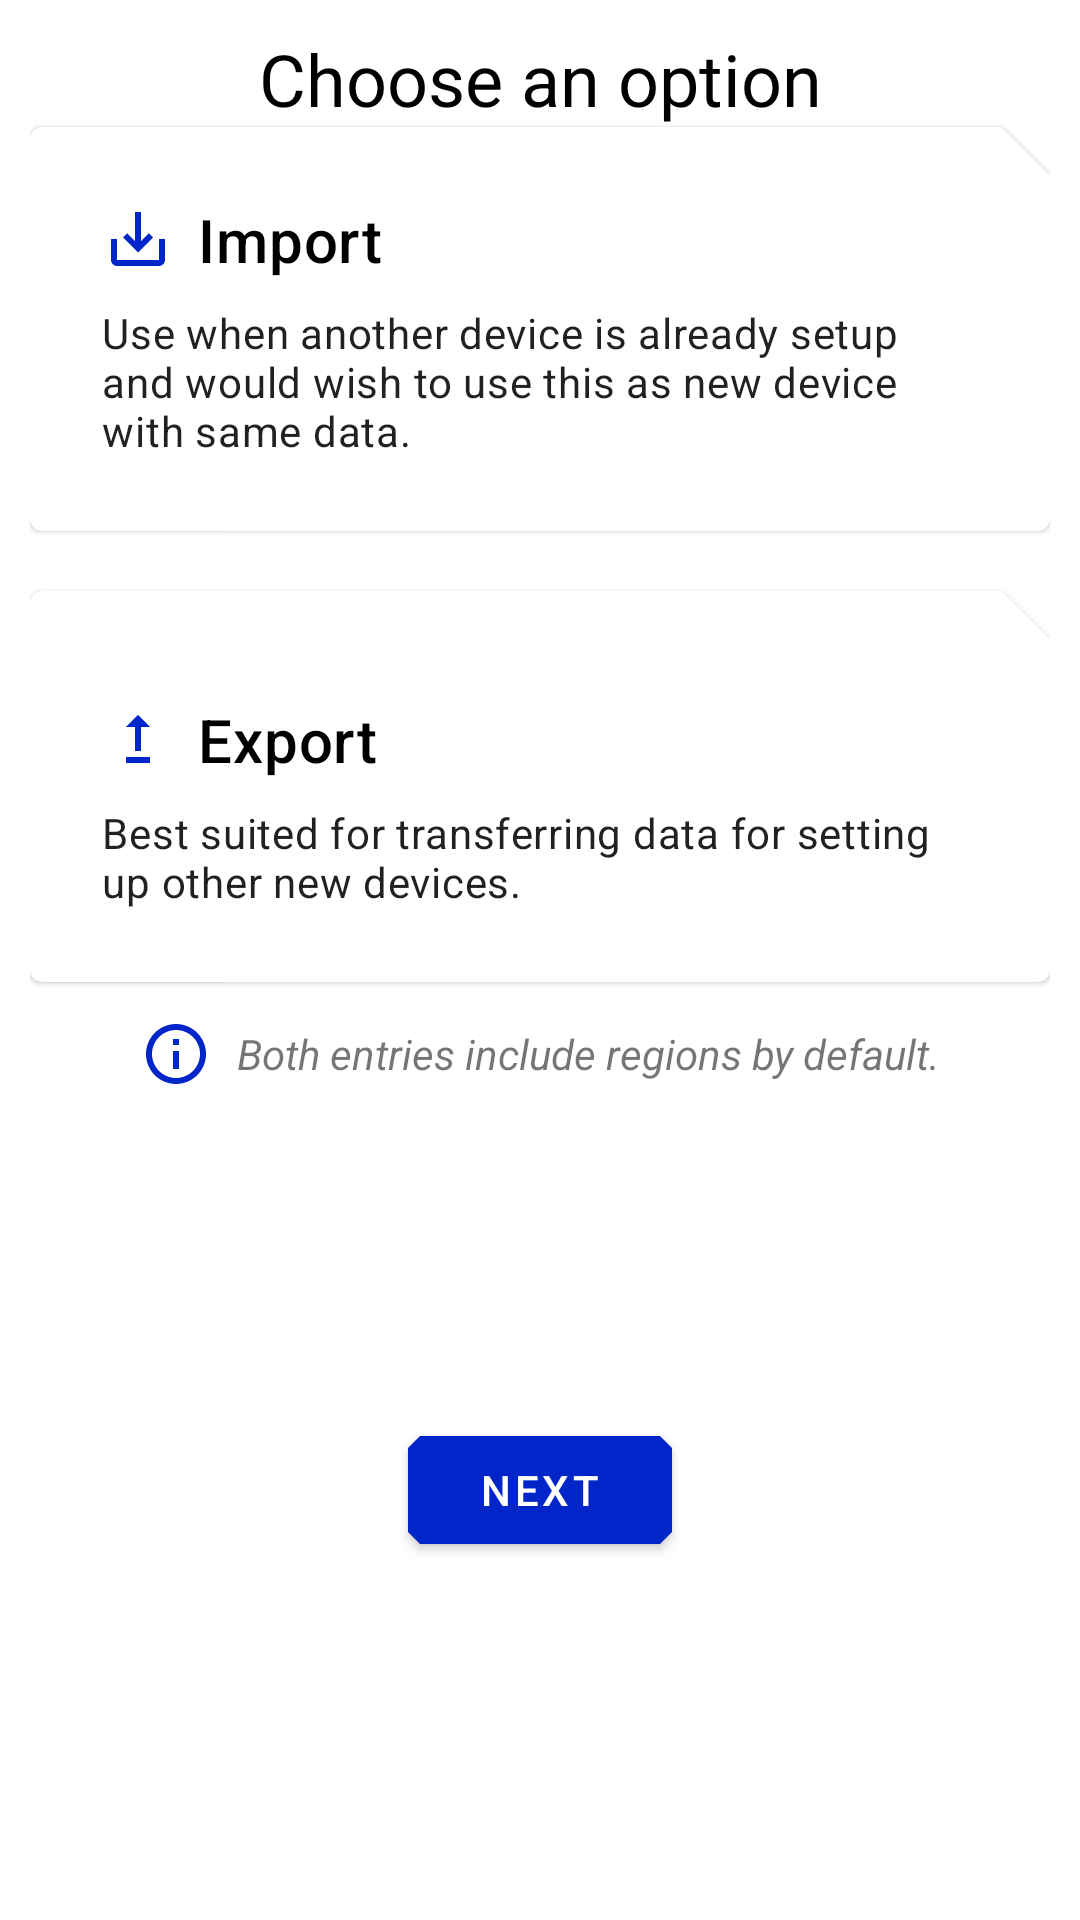

Produce the Android XML layout that renders to this screen, including the resource entries it uses.
<!-- AndroidManifest.xml: application theme Theme.KIRegister -->
<!-- res/layout/dialog_import_export_layout.xml -->
<?xml version="1.0" encoding="utf-8"?>
<layout xmlns:android="http://schemas.android.com/apk/res/android"
    xmlns:app="http://schemas.android.com/apk/res-auto">

    <androidx.constraintlayout.widget.ConstraintLayout
        android:layout_width="match_parent"
        android:layout_height="match_parent"
        android:layout_margin="10dp"
        android:padding="10dp">

        <androidx.appcompat.widget.AppCompatTextView
            android:id="@+id/choose_option"
            android:text="@string/choose_an_option"
            android:gravity="center"
            app:layout_constraintStart_toStartOf="parent"
            app:layout_constraintEnd_toEndOf="parent"
            android:textColor="@color/on_surface_color"
            app:layout_constraintTop_toTopOf="parent"
            android:layout_width="match_parent"
            android:layout_height="wrap_content"
            android:textAppearance="?attr/textAppearanceHeadline5"
            />


        <com.google.android.material.card.MaterialCardView
            android:id="@+id/import_card"
            android:layout_width="match_parent"
            android:layout_height="wrap_content"
            android:checkable="true"
            android:clickable="true"
            android:focusable="true"
            app:layout_constraintEnd_toEndOf="parent"
            app:layout_constraintStart_toStartOf="parent"
            app:layout_constraintTop_toBottomOf="@id/choose_option">

            <LinearLayout
                android:layout_width="match_parent"
                android:layout_height="wrap_content"
                android:orientation="vertical"
                android:padding="16dp">

                <androidx.appcompat.widget.AppCompatTextView
                    android:id="@+id/import_entry"
                    android:layout_width="wrap_content"
                    android:layout_height="wrap_content"
                    android:drawableStart="@drawable/ic_baseline_import_alt_24"
                    android:drawablePadding="8dp"
                    android:text="@string/import_data"
                    android:textAppearance="?attr/textAppearanceHeadline6"
                    android:textColor="@color/on_surface_color"
                    app:layout_constraintEnd_toEndOf="parent"
                    app:layout_constraintStart_toStartOf="parent"
                    app:layout_constraintTop_toTopOf="parent" />

                <androidx.appcompat.widget.AppCompatTextView
                    android:id="@+id/import_explanation"
                    android:layout_width="wrap_content"
                    android:layout_height="wrap_content"
                    android:layout_marginTop="8dp"
                    android:gravity="start"
                    android:text="@string/import_context"
                    android:textAppearance="?attr/textAppearanceBody2"
                    app:layout_constraintEnd_toEndOf="@id/import_entry"
                    app:layout_constraintStart_toStartOf="@id/import_entry"
                    app:layout_constraintTop_toBottomOf="@id/import_entry" />
            </LinearLayout>

        </com.google.android.material.card.MaterialCardView>


        <com.google.android.material.card.MaterialCardView
            android:id="@+id/export_card"
            android:layout_width="match_parent"
            android:layout_height="wrap_content"
            android:layout_marginTop="20dp"
            android:checkable="true"
            android:clickable="true"
            android:focusable="true"
            app:layout_constraintEnd_toEndOf="parent"
            app:layout_constraintStart_toStartOf="parent"
            app:layout_constraintTop_toBottomOf="@id/import_card">

            <LinearLayout
                android:layout_width="match_parent"
                android:layout_height="wrap_content"
                android:orientation="vertical"
                android:padding="16dp">

                <androidx.appcompat.widget.AppCompatTextView
                    android:id="@+id/export_entry"
                    android:layout_width="wrap_content"
                    android:layout_height="wrap_content"
                    android:layout_marginTop="12dp"
                    android:drawableStart="@drawable/ic_baseline_export_24"
                    android:drawablePadding="8dp"
                    android:text="@string/export_data"
                    android:textAppearance="?attr/textAppearanceHeadline6"
                    android:textColor="@color/on_surface_color"
                    app:layout_constraintEnd_toEndOf="parent"
                    app:layout_constraintStart_toStartOf="parent" />

                <androidx.appcompat.widget.AppCompatTextView
                    android:id="@+id/export_explanation"
                    android:layout_width="wrap_content"
                    android:layout_height="wrap_content"
                    android:layout_marginTop="8dp"
                    android:gravity="start"
                    android:text="@string/export_context"
                    android:textAppearance="?attr/textAppearanceBody2"
                    app:layout_constraintEnd_toEndOf="@id/export_entry"
                    app:layout_constraintStart_toStartOf="@id/export_entry"
                    app:layout_constraintTop_toBottomOf="@id/export_entry" />
            </LinearLayout>

        </com.google.android.material.card.MaterialCardView>


        <androidx.appcompat.widget.AppCompatTextView
            android:id="@+id/note_export_includes_regions"
            android:layout_width="wrap_content"
            android:layout_height="wrap_content"
            android:layout_marginTop="12dp"
            android:drawableStart="@drawable/ic_outline_info_24"
            android:drawablePadding="8dp"
            android:gravity="center"
            android:text="@string/_1_both_entries_include_regions_by_default"
            android:textStyle="italic"
            app:layout_constraintEnd_toEndOf="parent"
            app:layout_constraintStart_toStartOf="parent"
            app:layout_constraintTop_toBottomOf="@id/export_card" />

        <com.google.android.material.button.MaterialButton
           android:id="@+id/btn_next"
            android:layout_width="wrap_content"
            android:layout_height="wrap_content"
            android:text="@string/next"
            android:layout_marginTop="12dp"
            android:layout_marginBottom="12dp"
            app:layout_constraintBottom_toBottomOf="parent"
            app:layout_constraintEnd_toEndOf="parent"
            app:layout_constraintStart_toStartOf="parent"
            app:layout_constraintTop_toBottomOf="@+id/note_export_includes_regions" />

    </androidx.constraintlayout.widget.ConstraintLayout>
</layout>
<!-- resources referenced by this layout -->
<resources>
  <color name="on_surface_color">#000000</color>
  <!-- drawable ic_baseline_export_24 (drawable) -->
  <vector android:height="24dp"
      android:viewportHeight="24" android:viewportWidth="24"
      android:width="24dp" xmlns:android="http://schemas.android.com/apk/res/android">
      <path android:fillColor="@color/primaryColor" android:pathData="M16,18v2H8v-2H16zM11,7.99V16h2V7.99h3L12,4L8,7.99H11z"/>
  </vector>
  <!-- drawable ic_baseline_import_alt_24 (drawable) -->
  <vector android:height="24dp"
      android:viewportHeight="24" android:viewportWidth="24"
      android:width="24dp" xmlns:android="http://schemas.android.com/apk/res/android">
      <path android:fillColor="@color/primaryColor" android:pathData="M19,12v7L5,19v-7L3,12v7c0,1.1 0.9,2 2,2h14c1.1,0 2,-0.9 2,-2v-7h-2zM13,12.67l2.59,-2.58L17,11.5l-5,5 -5,-5 1.41,-1.41L11,12.67L11,3h2z"/>
  </vector>
  <!-- drawable ic_outline_info_24 (drawable) -->
  <vector android:height="24dp"
      android:viewportHeight="24" android:viewportWidth="24"
      android:width="24dp" xmlns:android="http://schemas.android.com/apk/res/android">
      <path android:fillColor="@color/primaryColor" android:pathData="M11,7h2v2h-2zM11,11h2v6h-2zM12,2C6.48,2 2,6.48 2,12s4.48,10 10,10 10,-4.48 10,-10S17.52,2 12,2zM12,20c-4.41,0 -8,-3.59 -8,-8s3.59,-8 8,-8 8,3.59 8,8 -3.59,8 -8,8z"/>
  </vector>
  <string name="_1_both_entries_include_regions_by_default">Both entries include regions by default.</string>
  <string name="choose_an_option">Choose an option</string>
  <string name="export_context">Best suited for transferring data for setting up other new devices.</string>
  <string name="export_data">Export</string>
  <string name="import_context">Use when another device is already setup and would wish to use this as new device with same data.</string>
  <string name="import_data">Import</string>
  <string name="next">Next</string>
  <style name="Theme.KIRegister" parent="Theme.MaterialComponents.DayNight.NoActionBar">
          
          <item name="colorPrimary">@color/primaryColor</item>
          <item name="colorPrimaryVariant">@color/primaryDarkColor</item>
          <item name="colorOnPrimary">@color/primaryTextColor</item>
          
          
          
          
          
  
          
  
  
          <item name="shapeAppearanceSmallComponent">@style/ShapeAppearance.KO.SmallComponent</item>
          <item name="shapeAppearanceMediumComponent">@style/ShapeAppearance.KO.MediumComponent</item>
          <item name="shapeAppearanceLargeComponent">@style/ShapeAppearance.KO.LargeComponent</item>
  
  
      </style>
  <color name="primaryColor">#0026ca</color>
  <color name="primaryDarkColor">#0026ca</color>
  <color name="primaryTextColor">#ffffff</color>
  <style name="ShapeAppearance.KO.SmallComponent" parent="ShapeAppearance.MaterialComponents.SmallComponent">
          <item name="cornerFamily">cut</item>
          <item name="cornerSize">4dp</item>
      </style>
  <style name="ShapeAppearance.KO.MediumComponent" parent="ShapeAppearance.MaterialComponents.MediumComponent">
          <item name="cornerSizeTopRight">16dp</item>
          <item name="cornerFamilyTopRight">cut</item>
      </style>
  <style name="ShapeAppearance.KO.LargeComponent" parent="ShapeAppearance.MaterialComponents.LargeComponent">
          <item name="cornerFamily">rounded</item>
          <item name="cornerSize">4dp</item>
      </style>
</resources>
